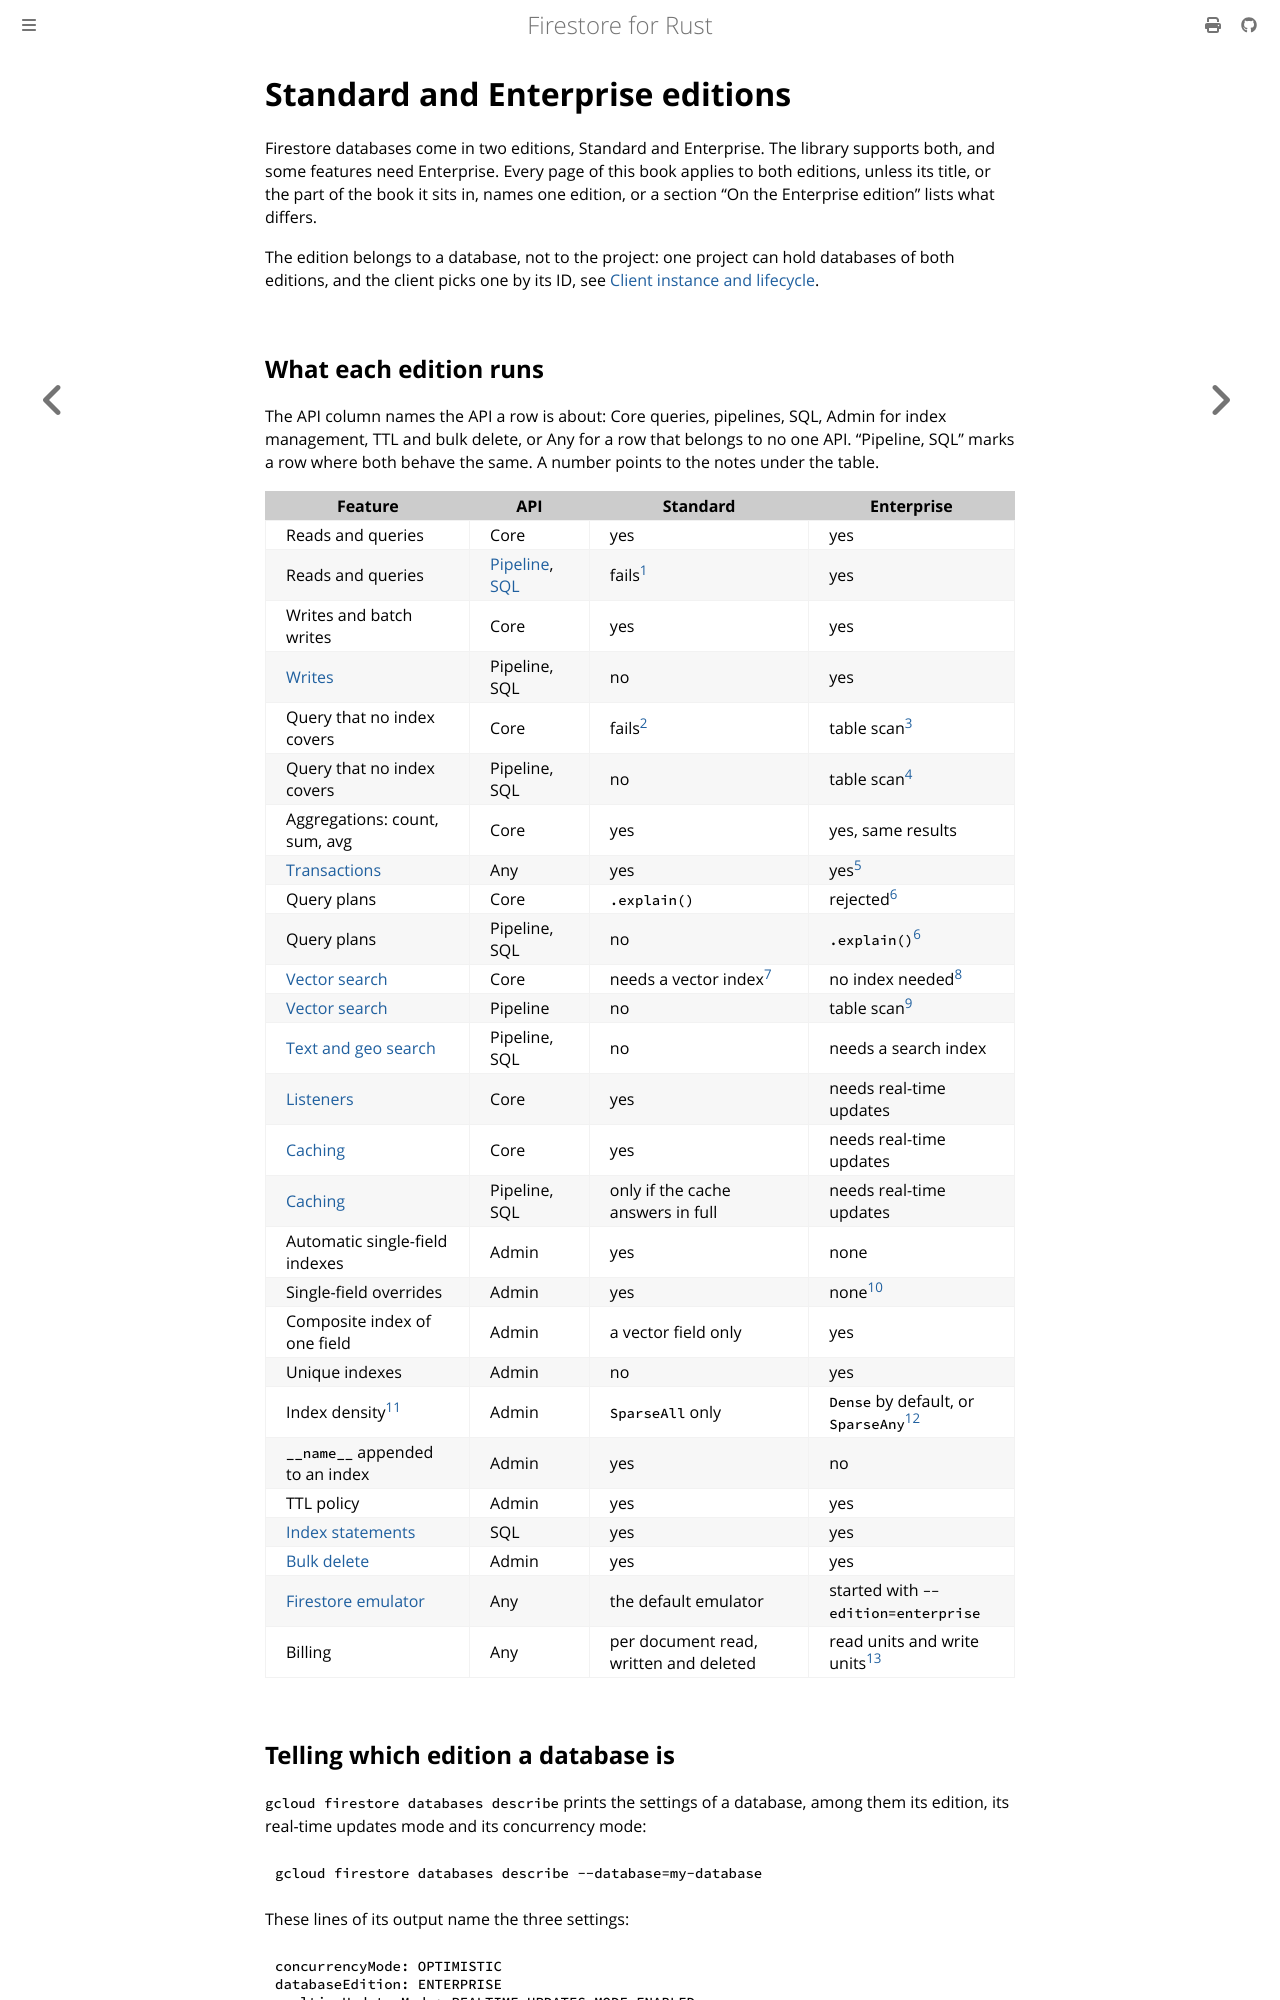

repository: abdolence/firestore-rs · page: editions.html · generator: mdbook

# Standard and Enterprise editions

Firestore databases come in two editions, Standard and Enterprise. The library supports both, and
some features need Enterprise. Every page of this book applies to both editions, unless its title,
or the part of the book it sits in, names one edition, or a section "On the Enterprise edition"
lists what differs.

The edition belongs to a database, not to the project: one project can hold databases of both
editions, and the client picks one by its ID, see
[Client instance and lifecycle](./client.md#multiple-databases).
